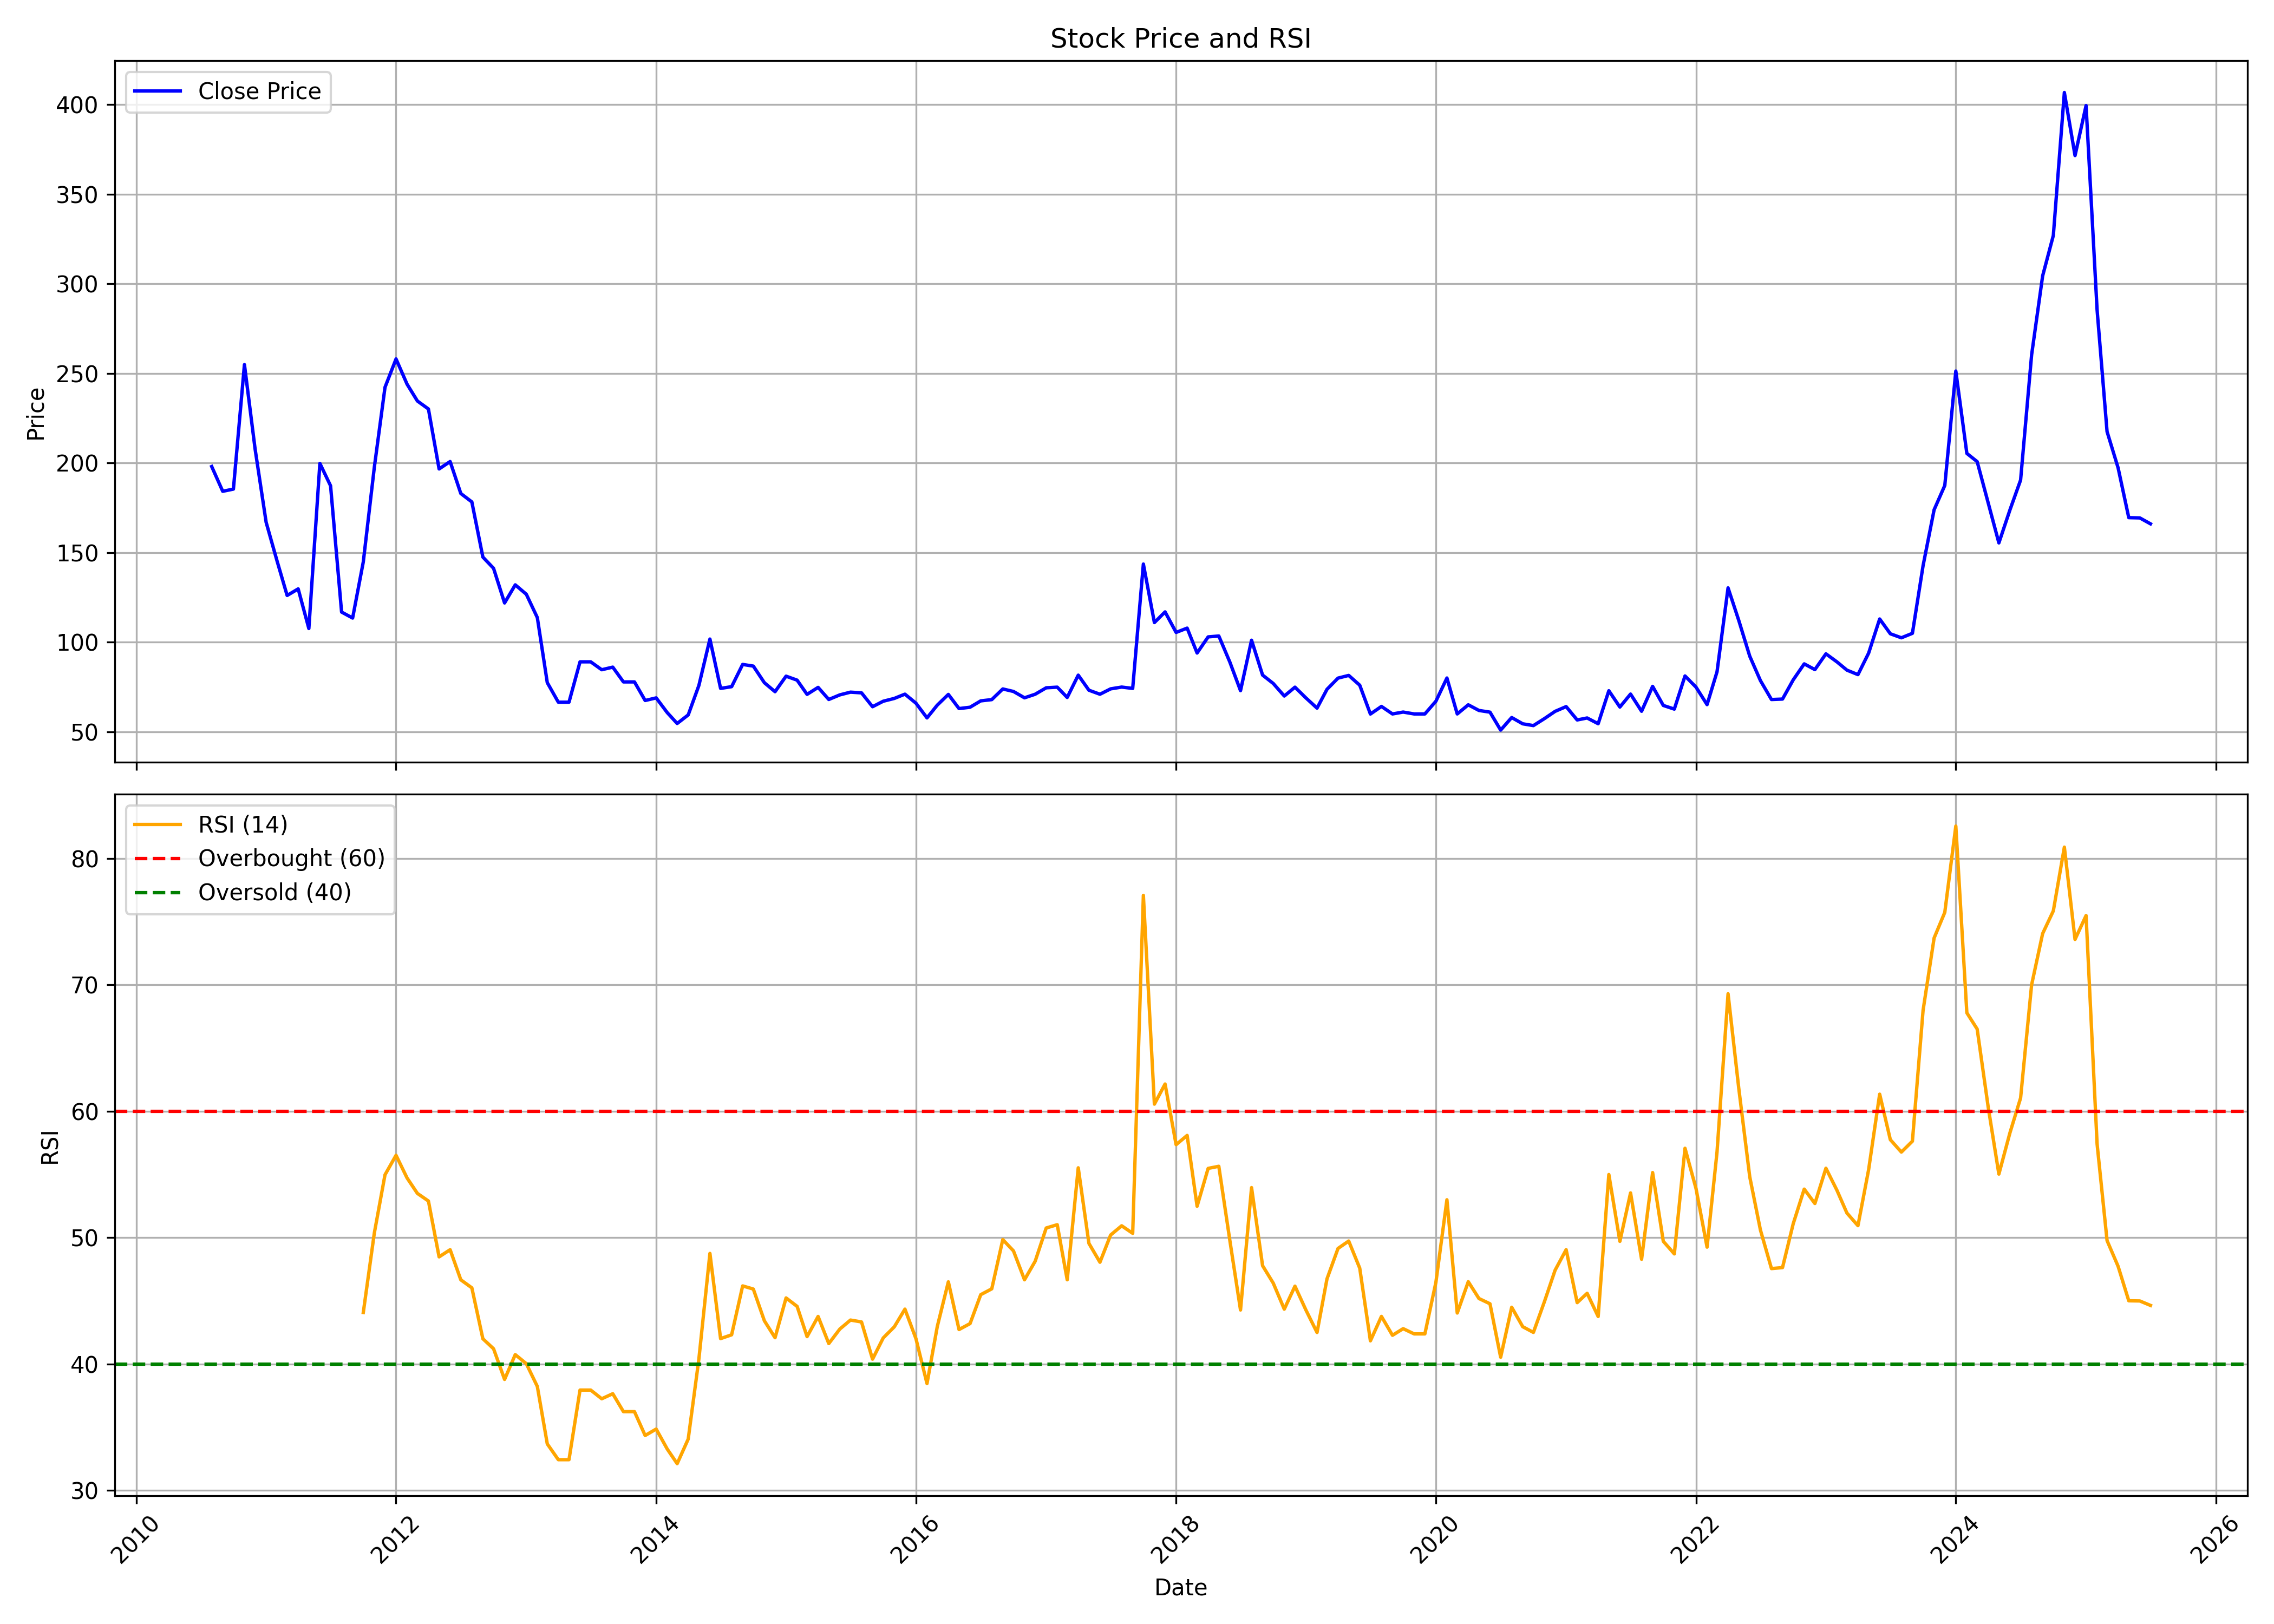

The file beside this chart, header and first rows:
, date, symbol, open, high, low, close, volume, rsi
0, 2010-08-01, IITL, 171.7, 211.2, 168.5, 198.1, 15183, 
1, 2010-09-01, IITL, 198.1, 209.1, 175, 184.3, 31430, 
2, 2010-10-01, IITL, 185.5, 194.8, 185.5, 185.5, 23123, 
3, 2010-11-01, IITL, 194.8, 267.8, 194.8, 254.9, 5482, 
4, 2010-12-01, IITL, 242.2, 254.1, 189.6, 207.8, 2631, 
5, 2011-01-01, IITL, 180.1, 184.6, 164.8, 166.9, 1244, 
6, 2011-02-01, IITL, 162.3, 166.9, 138.5, 145.1, 554, 
7, 2011-03-01, IITL, 146.5, 161.5, 126.1, 126.1, 135922, 
8, 2011-04-01, IITL, 126.1, 131.8, 125.2, 129.8, 437, 
9, 2011-05-01, IITL, 129.8, 129.8, 101.6, 107.7, 572, 
10, 2011-06-01, IITL, 117.8, 199.8, 108.5, 199.8, 12883, 
11, 2011-07-01, IITL, 209.8, 216.8, 174.2, 187.3, 7184, 
12, 2011-08-01, IITL, 187.3, 187.3, 116.9, 116.9, 454, 
13, 2011-09-01, IITL, 118.3, 123.2, 113.5, 113.5, 32, 
14, 2011-10-01, IITL, 113.5, 155.2, 113.5, 144.9, 1259, 44.07
15, 2011-11-01, IITL, 144.9, 206.5, 138.1, 197.7, 15561, 50.36
16, 2011-12-01, IITL, 206.5, 250.8, 169.9, 242.3, 27529, 54.97
17, 2012-01-01, IITL, 242.3, 262.8, 230.5, 258.1, 11930, 56.51
18, 2012-02-01, IITL, 246.8, 271, 244, 244, 4927, 54.72
19, 2012-03-01, IITL, 256.2, 256.2, 214, 234.6, 3714, 53.5
20, 2012-04-01, IITL, 245.9, 245.9, 218.9, 230.2, 1924, 52.89
21, 2012-05-01, IITL, 230.2, 239.3, 196.7, 196.7, 3013, 48.47
22, 2012-06-01, IITL, 208.8, 231.5, 196.7, 200.9, 621, 49.04
23, 2012-07-01, IITL, 200.9, 208.4, 171, 183, 1073, 46.66
24, 2012-08-01, IITL, 183, 192, 174.1, 178.3, 169, 46.02
25, 2012-09-01, IITL, 169.4, 169.4, 136.3, 147.5, 922, 41.99
26, 2012-10-01, IITL, 147, 162, 130.9, 141.3, 8710, 41.2
27, 2012-11-01, IITL, 141.3, 143.5, 112.1, 121.9, 8103, 38.78
28, 2012-12-01, IITL, 128, 142.2, 128, 132, 1016, 40.74
29, 2013-01-01, IITL, 137.4, 137.4, 117.1, 126.8, 1737, 40.03
30, 2013-02-01, IITL, 120.6, 123.2, 108.9, 113.8, 272, 38.22
31, 2013-03-01, IITL, 108.2, 108.4, 77.47, 77.47, 57521, 33.67
32, 2013-04-01, IITL, 73.77, 75.86, 66.57, 66.57, 3950, 32.43
33, 2013-05-01, IITL, 66.57, 66.57, 66.57, 66.57, 0, 32.43
34, 2013-06-01, IITL, 66.57, 89.09, 66.57, 89.09, 464, 37.94
35, 2013-07-01, IITL, 89.09, 89.09, 89.09, 89.09, 0, 37.94
36, 2013-08-01, IITL, 89.09, 89.09, 84.68, 84.68, 301, 37.25
37, 2013-09-01, IITL, 86.12, 86.12, 86.12, 86.12, 22, 37.65
38, 2013-10-01, IITL, 81.83, 81.98, 77.88, 77.88, 5002, 36.23
39, 2013-11-01, IITL, 77.88, 77.88, 77.88, 77.88, 23, 36.23
40, 2013-12-01, IITL, 77.88, 77.88, 67.51, 67.51, 315, 34.34
41, 2014-01-01, IITL, 67.51, 71.37, 67.51, 68.96, 8494, 34.85
42, 2014-02-01, IITL, 68.38, 68.47, 57.87, 60.76, 2334, 33.27
43, 2014-03-01, IITL, 60.76, 60.76, 48.22, 54.68, 21446, 32.11
44, 2014-04-01, IITL, 56.23, 65.53, 55.45, 59.46, 13311, 34.06
45, 2014-05-01, IITL, 59.46, 76.96, 52.27, 75.9, 28843, 40.39
46, 2014-06-01, IITL, 73.01, 101.8, 69.1, 101.8, 19435, 48.75
47, 2014-07-01, IITL, 98.47, 114.5, 74.26, 74.26, 17922, 42.01
48, 2014-08-01, IITL, 74.26, 83.9, 73.34, 75.23, 4422, 42.31
49, 2014-09-01, IITL, 77.68, 96.55, 75.42, 87.63, 17226, 46.18
50, 2014-10-01, IITL, 91.62, 91.62, 79.06, 86.7, 3616, 45.93
51, 2014-11-01, IITL, 86.7, 86.7, 68.96, 77.44, 13100, 43.42
52, 2014-12-01, IITL, 70.93, 78.82, 67.04, 72.41, 5598, 42.08
53, 2015-01-01, IITL, 70.2, 96.4, 70.2, 81.08, 33529, 45.22
54, 2015-02-01, IITL, 81.08, 89.46, 73.99, 78.86, 9756, 44.56
55, 2015-03-01, IITL, 73.99, 84.73, 61.77, 70.93, 38905, 42.16
56, 2015-04-01, IITL, 73.69, 82.76, 71.03, 74.83, 11392, 43.76
57, 2015-05-01, IITL, 74.83, 77.29, 68.08, 68.08, 16527, 41.61
58, 2015-06-01, IITL, 68.08, 73.4, 64.53, 70.64, 5533, 42.76
59, 2015-07-01, IITL, 70.64, 73.64, 66.01, 72.17, 5451, 43.47
... 120 more rows
